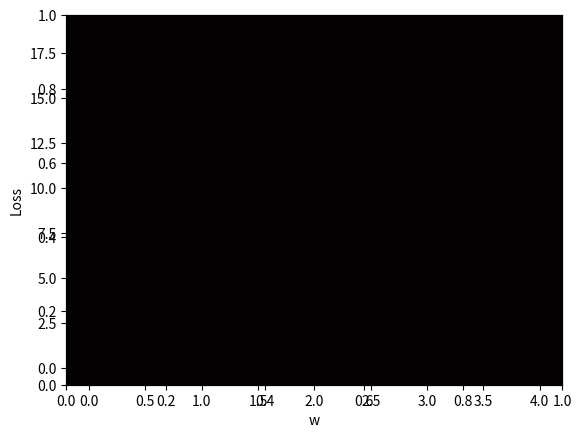

Reproduce this figure in Python.
# Step 1: Import packages
import matplotlib.pyplot as plt
import numpy as np


# Step 2: Provide data
x_soat = np.array([1.0, 2.0, 3.0])
y_baho = np.array([2.0, 4.0, 6.0])


# Function for correctly calculating
def forward(x):
    return x * w


# (Loss) Function
def loss(x, y):
    y_pred = forward(x)
    return (y_pred - y) ** 2


# Containers for us to create a graph
w_list = []
mse_list = []

# Step 3: Calculate w in the range 0 to 4
for w in np.arange(0.0, 4.1, 0.1):
    print("w={:.3f}".format(w))
    L_umum = 0

    for x_hb_qiym, y_hb_qiym in zip(x_soat, y_baho):
        y_hb_bash = forward(x_hb_qiym)
        L_hb_qiym = loss(x_hb_qiym, y_hb_qiym)
        L_umum += L_hb_qiym
        print("\t", "{:.2f}, {:.2f}, {:.2f}, {:.2f}".format(x_hb_qiym, y_hb_qiym, y_hb_bash, L_hb_qiym))

    # Calculating MSE for each information
    print("MSE=", L_umum / len(x_soat))  # len(x_soat)--> N
    w_list.append(w)
    mse_list.append(L_umum / len(x_soat))

# Step 4: Result ( Graph )
plt.plot(w_list, mse_list)
plt.ylabel('Loss')
plt.xlabel('w')
ax = plt.axes()
ax.set_facecolor('#030101')
plt.show()
